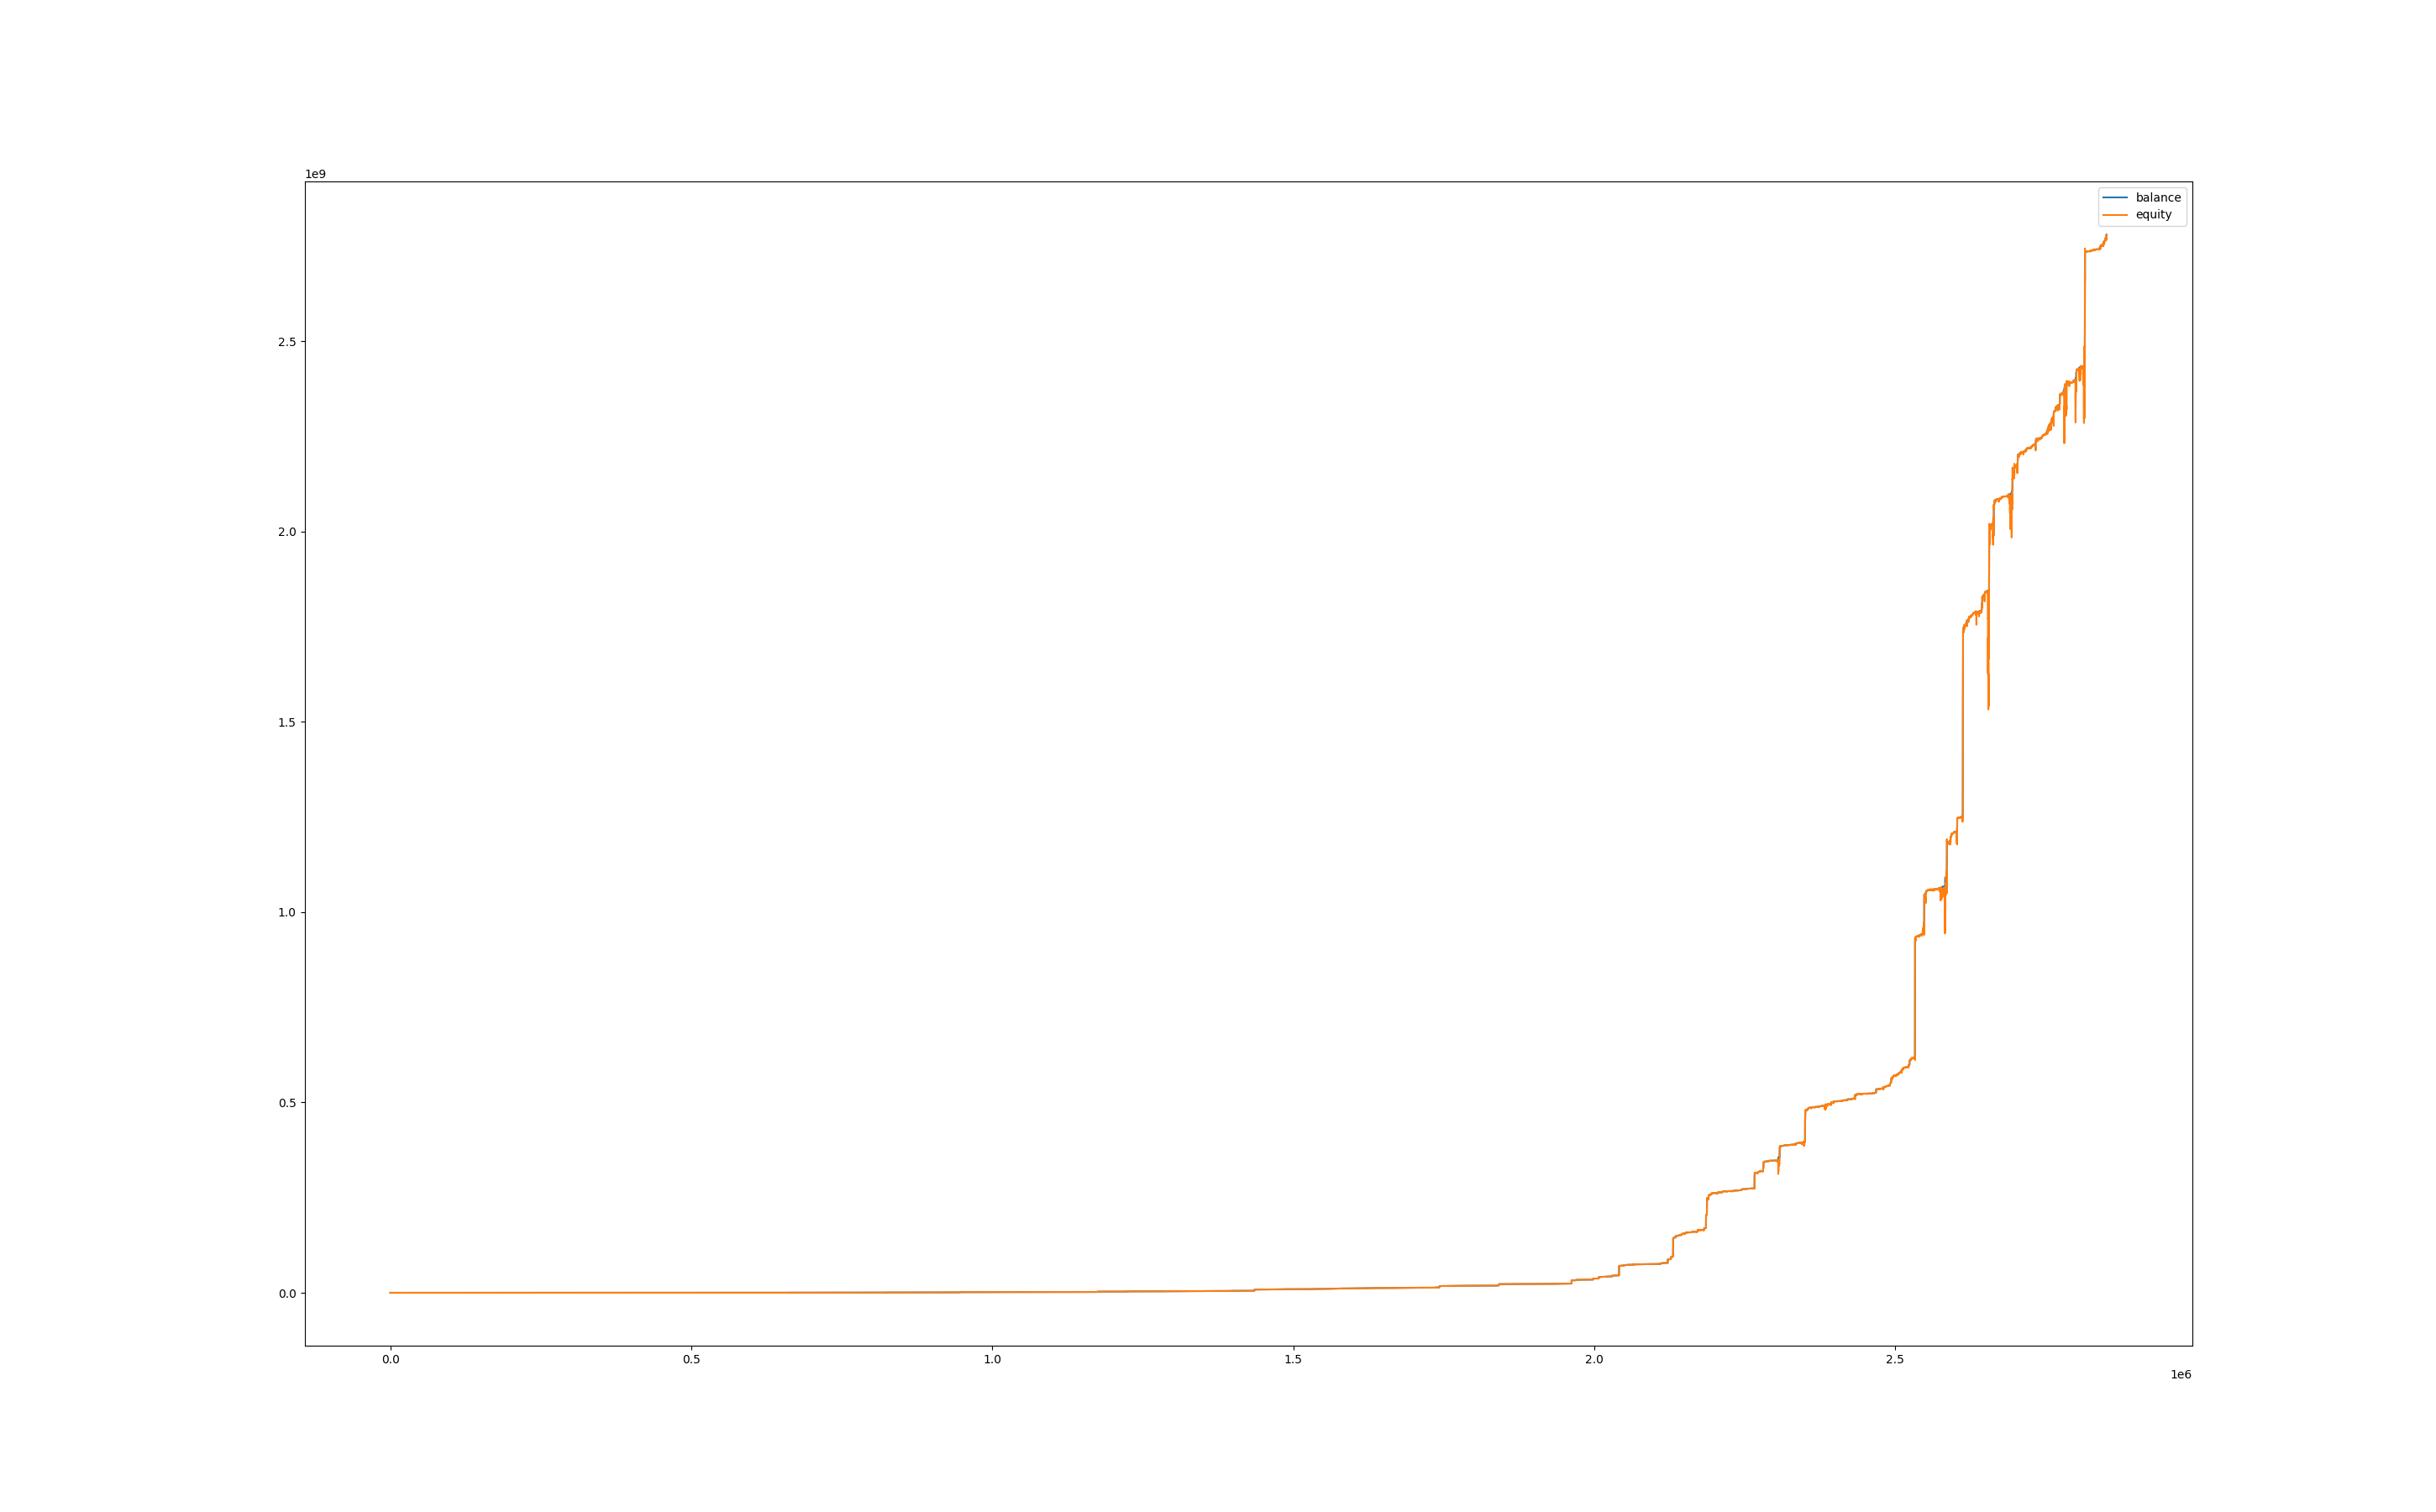

Data behind this chart, as committed beside it:
, balance, equity, balance_btc, equity_btc
0, 1000, 1000, 0.0, 0.0
60, 1000, 1000, 0.0, 0.0
120, 1000, 1000, 0.0, 0.0
180, 1000, 1000, 0.0, 0.0
240, 1000, 1000, 0.0, 0.0
300, 1001, 1001, 0.0, 0.3397
360, 1001, 1001, 0.0, 0.0
420, 1001, 1001, 0.0, 0.0
480, 1001, 1001, 0.0, 0.0
540, 1001, 1001, 0.0, 0.0
600, 1001, 1001, 0.0, 0.0
660, 1001, 1001, 0.0, 0.0
720, 1001, 1001, 0.0, 0.1244
780, 1001, 1001, 0.0, 0.0
840, 1001, 1001, 0.0, 0.0
900, 1001, 1001, 0.0, 0.0
960, 1003, 1001, 0.0, 0.08082
1020, 1011, 1008, 0.0, 5.31
1080, 1012, 1011, 0.0, 0.0651
1140, 1012, 1012, 0.0, 0.0
1200, 1013, 1012, 0.0, 0.0
1260, 1013, 1013, 0.0, 0.0
1320, 1013, 1013, 0.0, -0.0186
1380, 1013, 1013, 0.0, 0.0
1440, 1013, 1013, 0.0, 0.0
1500, 1013, 1013, 0.0, 0.0
1560, 1013, 1013, 0.0, 0.0
1620, 1013, 1013, 0.0, 0.0
1680, 1013, 1013, 0.0, -0.3666
1740, 1013, 1013, 0.0, -0.2585
1800, 1014, 1013, 0.0, 0.0
1860, 1014, 1014, 0.0, 0.0
1920, 1014, 1014, 0.0, 0.1928
1980, 1014, 1014, 0.0, 0.0
2040, 1014, 1014, 0.0, 0.03339
2100, 1014, 1014, 0.0, 0.0735
2160, 1014, 1014, 0.0, 0.0
2220, 1014, 1014, 0.0, 0.0
2280, 1014, 1014, 0.0, 0.0
2340, 1014, 1014, 0.0, 0.0
2400, 1014, 1014, 0.0, 0.0
2460, 1014, 1014, 0.0, 0.0
2520, 1014, 1014, 0.0, 0.0
2580, 1014, 1014, 0.0, 0.0
2640, 1014, 1014, 0.0, 0.0
2700, 1014, 1014, 0.0, 0.02335
2760, 1014, 1014, 0.0, 0.0
2820, 1014, 1014, 0.0, 0.0
2880, 1014, 1014, 0.0, 0.0
2940, 1015, 1014, 0.0, 0.0
3000, 1015, 1015, 0.0, 0.0
3060, 1015, 1015, 0.0, 0.0
3120, 1015, 1015, 0.0, 0.0
3180, 1015, 1015, 0.0, 0.0
3240, 1015, 1015, 0.0, 0.0
3300, 1015, 1015, 0.0, 0.0
3360, 1015, 1015, 0.0, 0.0
3420, 1015, 1015, 0.0, 0.0
3480, 1015, 1015, 0.0, 0.0
3540, 1015, 1015, 0.0, 0.0
... 47,459 more rows
